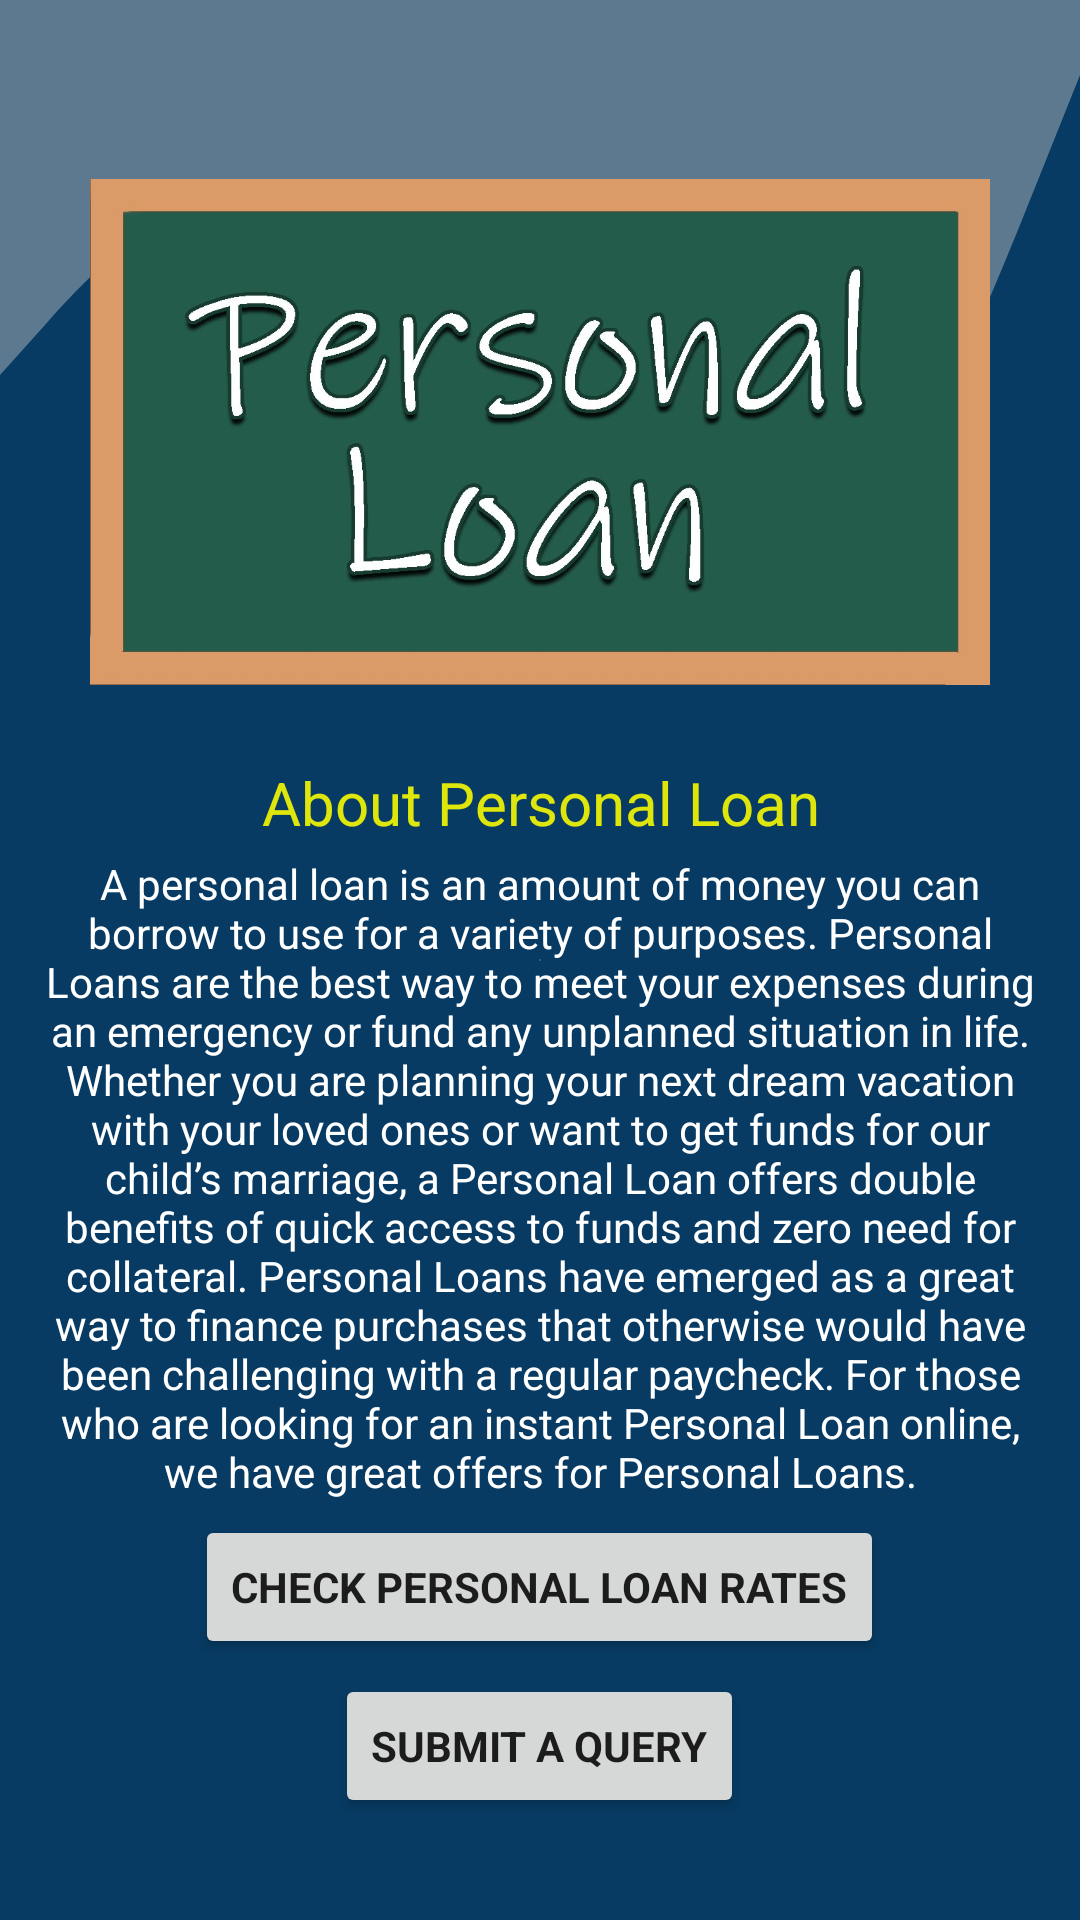

The Android layout XML behind this screen, and the referenced resources:
<!-- AndroidManifest.xml: application theme Theme.ADESPL -->
<!-- res/layout/activity_personal_loan.xml -->
<?xml version="1.0" encoding="utf-8"?>
<androidx.constraintlayout.widget.ConstraintLayout xmlns:android="http://schemas.android.com/apk/res/android"
    xmlns:app="http://schemas.android.com/apk/res-auto"
    xmlns:tools="http://schemas.android.com/tools"
    android:layout_width="match_parent"
    android:layout_height="match_parent"
    tools:context=".Activities.LoanItems.PersonalLoan"
    android:background="@drawable/bottomback">

    <View
        android:id="@+id/view3"
        android:layout_width="match_parent"
        android:layout_height="250dp"
        android:background="@drawable/ic_wave"
        app:layout_constraintEnd_toEndOf="parent"
        app:layout_constraintStart_toStartOf="parent"
        app:layout_constraintTop_toTopOf="parent" />

    <View
        android:layout_width="match_parent"
        android:layout_height="match_parent"
        android:background="@color/black"
        android:alpha=".4" />

    <androidx.core.widget.NestedScrollView
        android:layout_width="match_parent"
        android:layout_height="0dp"
        app:layout_constraintBottom_toBottomOf="parent"
        app:layout_constraintEnd_toEndOf="parent"
        app:layout_constraintStart_toStartOf="parent"
        app:layout_constraintTop_toTopOf="@+id/view3">

        <LinearLayout
            android:layout_width="match_parent"
            android:layout_height="wrap_content"
            android:orientation="vertical"
            android:layout_margin="15dp"
            android:layout_gravity="center_vertical"
            android:elevation="8dp">
            <ImageView
                android:layout_width="300dp"
                android:layout_height="200dp"
                android:layout_gravity="center_horizontal"
                android:src="@drawable/perloan"
                android:layout_margin="10dp"/>

            <TextView
                android:layout_width="match_parent"
                android:layout_height="wrap_content"
                android:text="About Personal Loan"
                style="@style/TextAppearance.AppCompat.Title"
                android:gravity="center_horizontal"
                android:textColor="#DFE60B"
                android:layout_marginBottom="4dp" />


            <TextView
                android:layout_width="match_parent"
                android:layout_height="wrap_content"
                android:text="@string/personalloan"
                android:textColor="@color/white"
                android:gravity="center_horizontal" />

            <Button
                android:layout_width="wrap_content"
                android:layout_height="wrap_content"
                android:layout_gravity="center_horizontal"
                android:text="check personal loan rates"
                android:layout_marginTop="5dp"
                android:textStyle="bold" />
            <Button
                android:layout_width="wrap_content"
                android:layout_height="wrap_content"
                android:layout_gravity="center_horizontal"
                android:text="Submit a Query"
                android:layout_marginTop="5dp"
                android:textStyle="bold"
                android:id="@+id/submitquery"/>




        </LinearLayout>


    </androidx.core.widget.NestedScrollView>


</androidx.constraintlayout.widget.ConstraintLayout>
<!-- resources referenced by this layout -->
<resources>
  <color name="black">#FF000000</color>
  <color name="white">#FFFFFFFF</color>
  <!-- drawable bottomback (drawable) -->
  <?xml version="1.0" encoding="utf-8"?>
  <shape xmlns:android="http://schemas.android.com/apk/res/android">
  
  
      <gradient
          android:endColor="@color/colorPrimary"
          android:startColor="@color/colorPrimaryDark"
          android:type="radial"/>
  
  </shape>
  <!-- drawable ic_wave (drawable) -->
  <vector xmlns:android="http://schemas.android.com/apk/res/android"
      android:width="1440dp"
      android:height="320dp"
      android:viewportWidth="1440"
      android:viewportHeight="320">
    <path
        android:pathData="M0,160L60,138.7C120,117 240,75 360,90.7C480,107 600,181 720,229.3C840,277 960,299 1080,261.3C1200,224 1320,128 1380,80L1440,32L1440,0L1380,0C1320,0 1200,0 1080,0C960,0 840,0 720,0C600,0 480,0 360,0C240,0 120,0 60,0L0,0Z"
        android:fillColor="#9BCCF1"/>
  </vector>
  <!-- drawable perloan: jpg bitmap (drawable, 78699 bytes) -->
  <string name="personalloan">A personal loan is an amount of money you can borrow to use for a variety of purposes. Personal Loans are the best way to meet your expenses during an emergency or fund any unplanned situation in life. Whether you are planning your next dream vacation with your loved ones or want to get funds for our child’s marriage, a Personal Loan offers double benefits of quick access to funds and zero need for collateral. Personal Loans have emerged as a great way to finance purchases that otherwise would have been challenging with a regular paycheck. For those who are looking for an instant Personal Loan online, we have great offers for Personal Loans.</string>
  <style name="Theme.ADESPL" parent="Theme.MaterialComponents.Light.NoActionBar">
          
          <item name="colorPrimary">@color/colorPrimaryDark</item>
          <item name="colorPrimaryVariant">@color/colorPrimary</item>
          <item name="colorOnPrimary">@color/colorPrimary</item>
          <item name="colorPrimaryDark">@color/colorPrimaryDark</item>
          <item name="colorAccent">@color/colorPrimaryDark</item>
          <item name="fontFamily">@font/montserrat_alternates</item>
          
      </style>
  <color name="colorPrimary">#0d64a6</color>
  <color name="colorPrimaryDark">#9BCCF1</color>
</resources>
